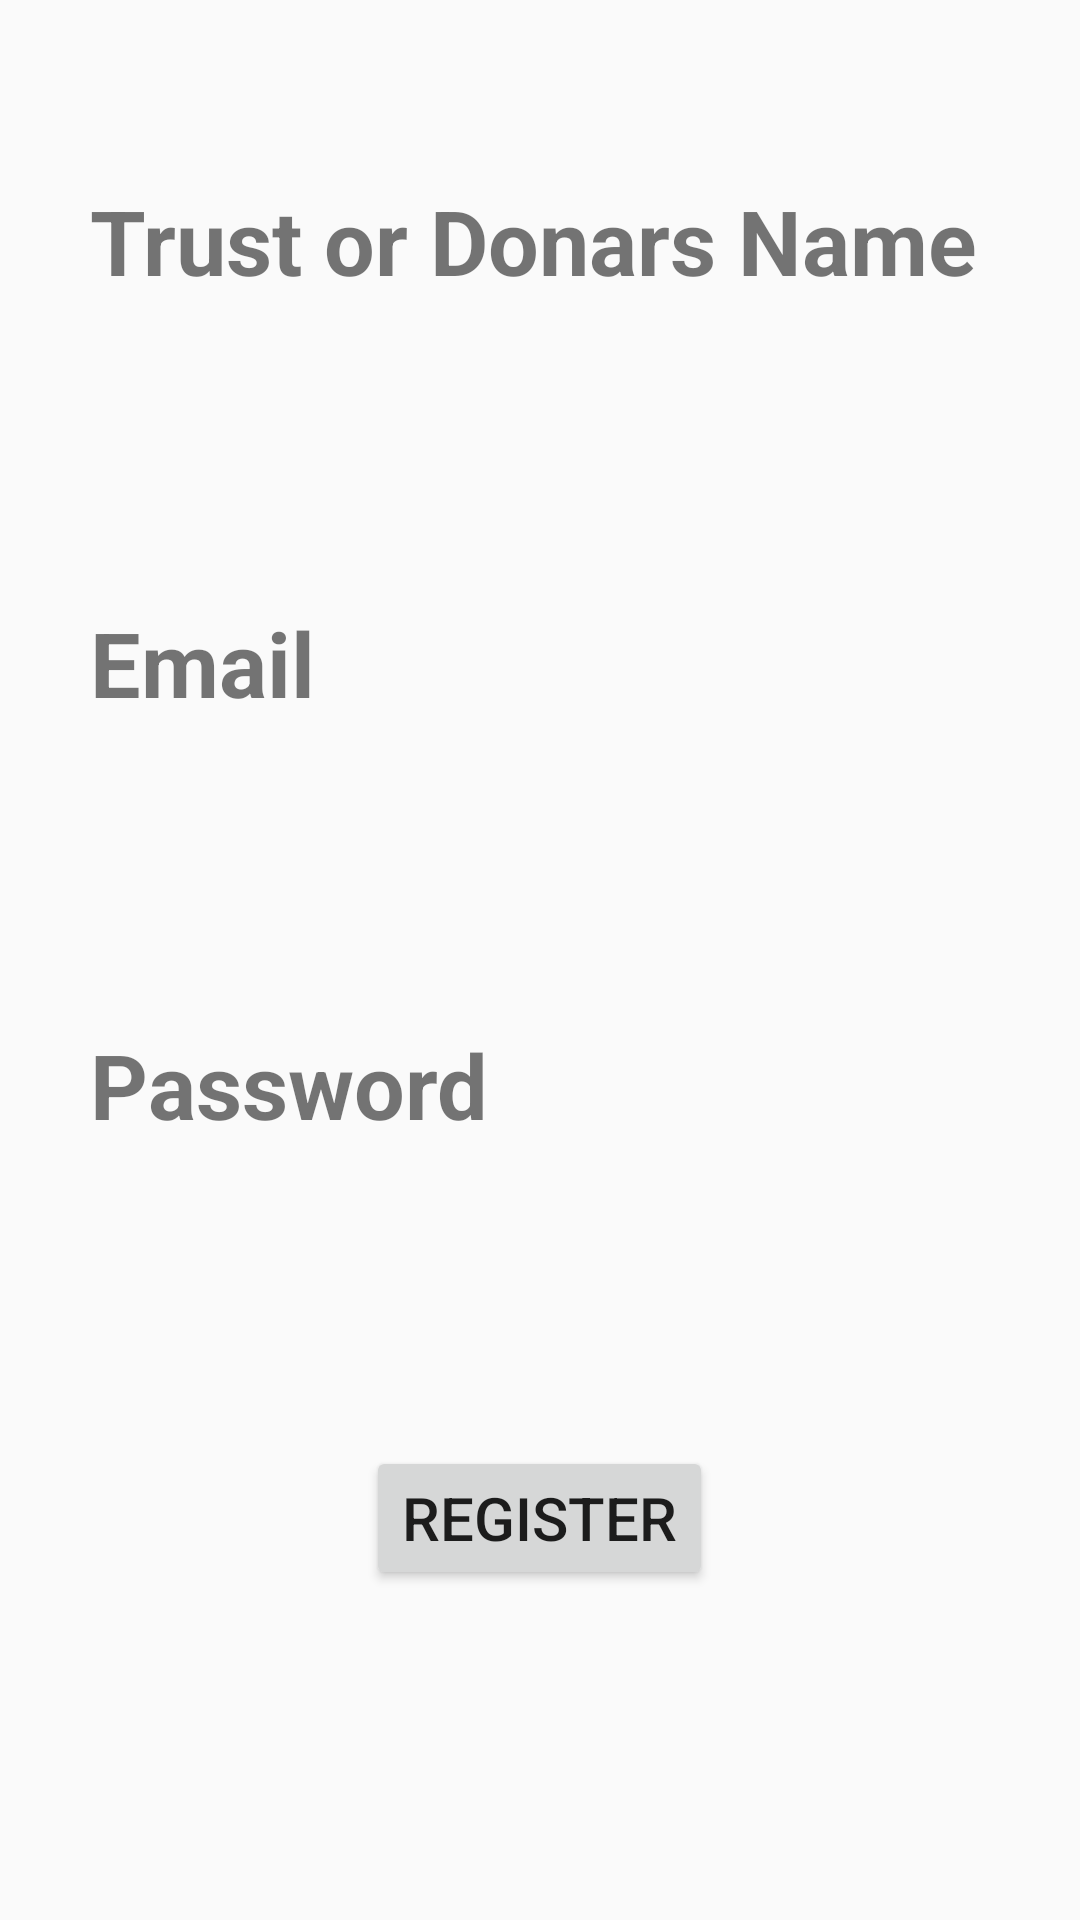

Android layout source for this screen:
<!-- AndroidManifest.xml: application theme AppTheme -->
<!-- res/layout/activity_signup.xml -->
<?xml version="1.0" encoding="utf-8"?>
<RelativeLayout xmlns:android="http://schemas.android.com/apk/res/android" xmlns:app="http://schemas.android.com/apk/res-auto" xmlns:aapt="http://schemas.android.com/aapt" android:background="@drawable/plainbg" android:layout_width="match_parent" android:layout_height="match_parent">
    <TextView android:textSize="30dp" android:textStyle="bold" android:id="@+id/textview1" android:layout_width="wrap_content" android:layout_height="wrap_content" android:layout_marginLeft="30dp" android:layout_marginTop="60dp" android:text="Trust or Donars Name"/>
    <EditText android:textSize="30dp" android:textStyle="bold" android:id="@+id/name" android:background="#ffffff" android:layout_width="wrap_content" android:layout_height="wrap_content" android:layout_marginLeft="30dp" android:layout_below="@+id/textview1"/>
    <TextView android:textSize="30dp" android:textStyle="bold" android:id="@+id/textview2" android:layout_width="wrap_content" android:layout_height="wrap_content" android:layout_marginLeft="30dp" android:layout_marginTop="60dp" android:text="Email" android:layout_below="@+id/name"/>
    <EditText android:textSize="30dp" android:textStyle="bold" android:id="@+id/email" android:background="#ffffff" android:layout_width="wrap_content" android:layout_height="wrap_content" android:layout_marginLeft="30dp" android:layout_below="@+id/textview2"/>
    <TextView android:textSize="30dp" android:textStyle="bold" android:id="@+id/textview3" android:layout_width="wrap_content" android:layout_height="wrap_content" android:layout_marginLeft="30dp" android:layout_marginTop="60dp" android:text="Password" android:layout_below="@+id/email"/>
    <EditText android:textSize="30dp" android:textStyle="bold" android:id="@+id/pass" android:background="#ffffff" android:layout_width="wrap_content" android:layout_height="wrap_content" android:layout_marginLeft="30dp" android:layout_below="@+id/textview3"/>
    <Button android:textSize="20dp" android:id="@+id/register"  android:layout_width="wrap_content" android:layout_height="wrap_content" android:layout_marginTop="60dp" android:text="REGISTER" android:layout_below="@+id/pass" android:layout_centerHorizontal="true"/>
    <ProgressBar android:id="@+id/progess" android:visibility="gone" android:layout_width="wrap_content" android:layout_height="wrap_content" android:layout_centerHorizontal="true" android:layout_centerVertical="true"/>
</RelativeLayout>
<!-- resources referenced by this layout -->
<resources>
  <style name="AppTheme" parent="Theme.AppCompat.Light.DarkActionBar">
          
          <item name="colorPrimary">@color/darkblue</item>
          <item name="colorPrimaryDark">@color/colorPrimaryDark</item>
          <item name="colorAccent">@color/colorAccent</item>
      </style>
  <color name="darkblue">#192965</color>
  <color name="colorPrimaryDark">#00574B</color>
  <color name="colorAccent">#D81B60</color>
</resources>
